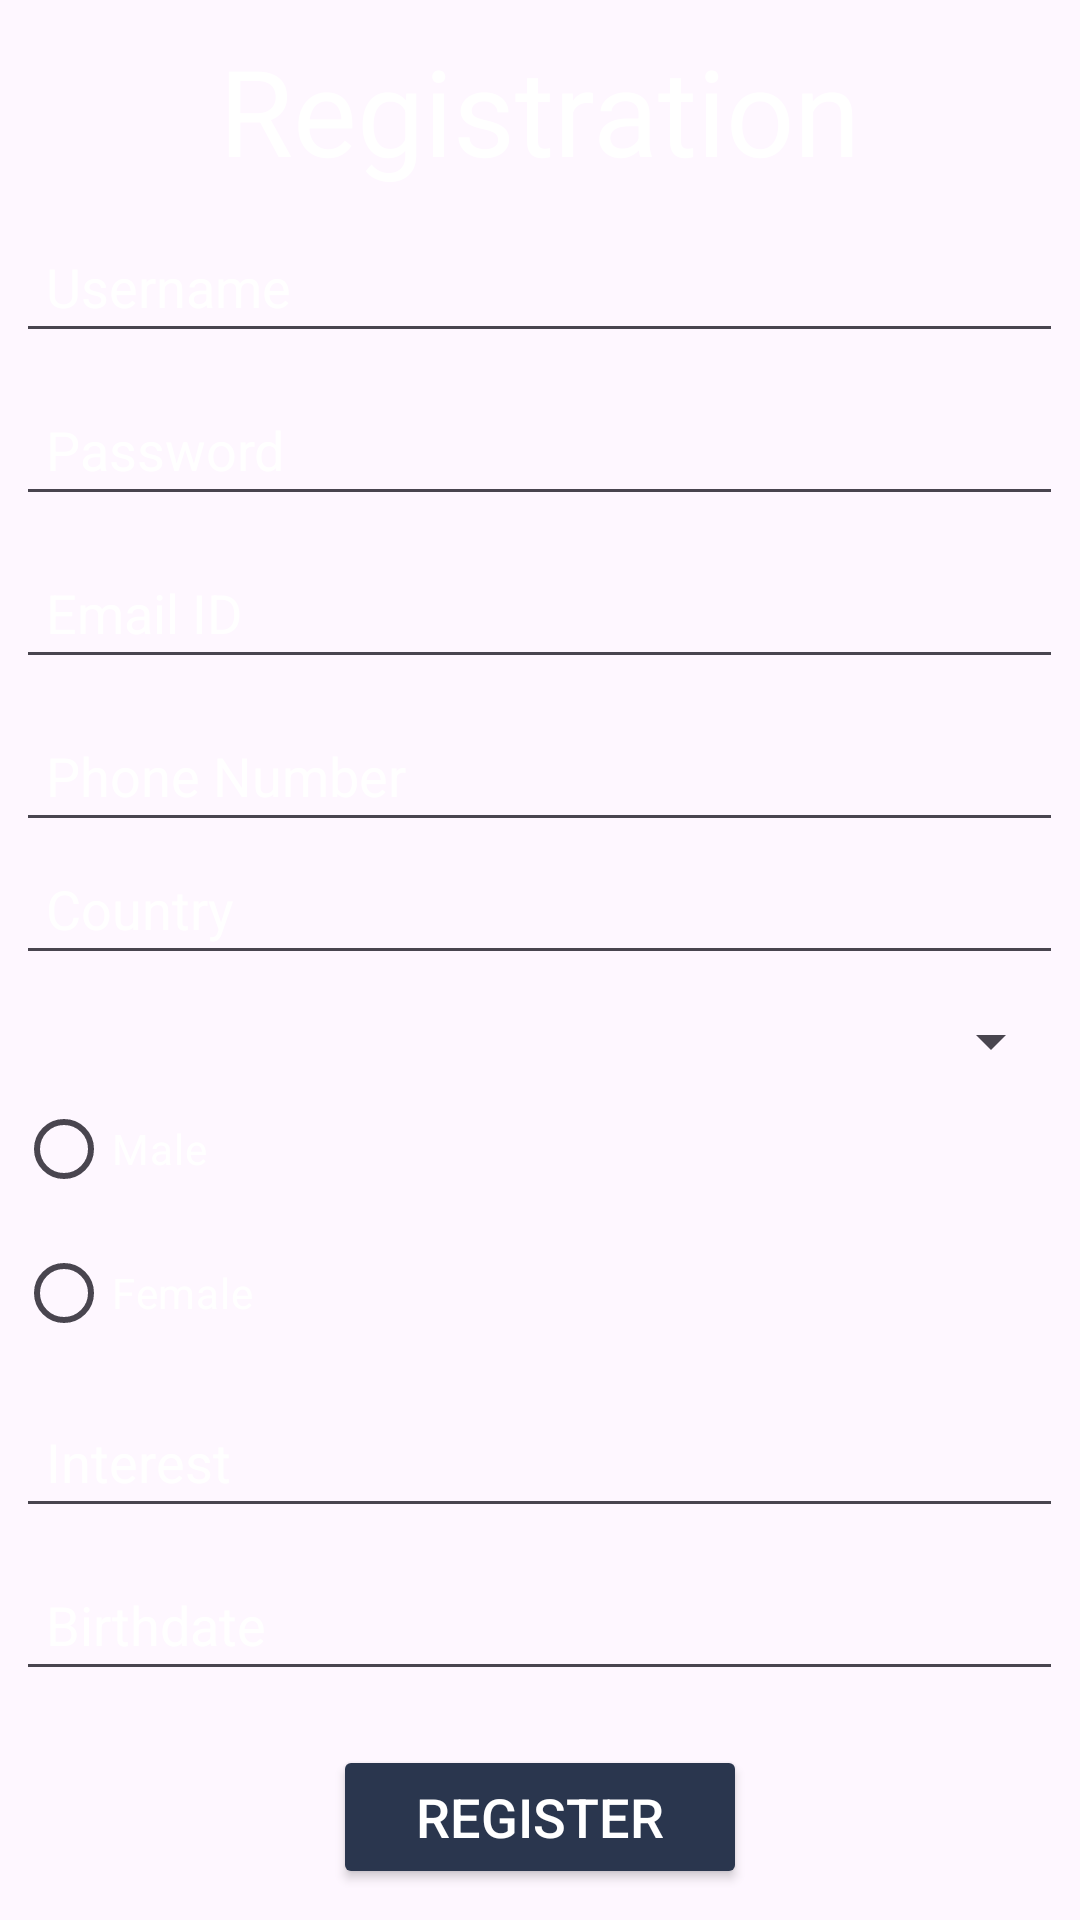

Here is an Android app screen rendered from its layout file. Give the layout XML and the strings, colors and styles it references.
<!-- AndroidManifest.xml: application theme Theme.MobileComputingActivities -->
<!-- res/layout/activity_register_form.xml -->
<?xml version="1.0" encoding="utf-8"?>
<LinearLayout
    xmlns:android="http://schemas.android.com/apk/res/android"
    xmlns:app="http://schemas.android.com/apk/res-auto"
    xmlns:tools="http://schemas.android.com/tools"
    android:id="@+id/main"
    android:layout_width="match_parent"
    android:layout_height="match_parent"
    android:orientation="vertical"
    android:gravity="center"
    tools:context=".RegisterForm">

    <TextView
        android:layout_width="wrap_content"
        android:layout_height="wrap_content"
        android:textSize="40dp"
        android:textColor="@color/white"
        android:text="Registration"
        android:textAlignment="center" />

    <EditText
        android:layout_width="349dp"
        android:layout_height="wrap_content"
        android:hint="Username"
        android:padding="10dp"
        android:inputType="text"
        android:textColor="@color/white"
        android:layout_marginTop="10dp"
        android:textColorHint="@android:color/white"
        android:id="@+id/unm" />

    <EditText
        android:layout_width="349dp"
        android:layout_height="wrap_content"
        android:hint="Password"
        android:padding="10dp"
        android:inputType="textPassword"
        android:textColor="@color/white"
        android:layout_marginTop="10dp"
        android:textColorHint="@android:color/white"
        android:id="@+id/pwd" />

    <EditText
        android:layout_width="349dp"
        android:layout_height="wrap_content"
        android:hint="Email ID"
        android:padding="10dp"
        android:inputType="textEmailAddress"
        android:textColor="@color/white"
        android:layout_marginTop="10dp"
        android:textColorHint="@android:color/white"
        android:id="@+id/eid" />

    <EditText
        android:layout_width="349dp"
        android:layout_height="wrap_content"
        android:hint="Phone Number"
        android:padding="10dp"
        android:inputType="phone"
        android:maxLength="10"
        android:textColor="@color/white"
        android:layout_marginTop="10dp"
        android:textColorHint="@android:color/white"
        android:id="@+id/pno" />

    <AutoCompleteTextView
        android:layout_width="349dp"
        android:layout_height="wrap_content"
        android:padding="10dp"
        android:textColorHint="@android:color/white"
        android:hint="Country"
        android:id="@+id/country" />

    <Spinner
        android:layout_width="349dp"
        android:layout_height="wrap_content"
        android:layout_marginTop="10dp"
        android:id="@+id/state">

    </Spinner>

    <RadioGroup
        android:layout_width="349dp"
        android:layout_height="wrap_content">

        <RadioButton
            android:layout_width="349dp"
            android:layout_height="wrap_content"
            android:text="Male"
            android:textColor="@android:color/white" />

        <RadioButton
            android:layout_width="349dp"
            android:layout_height="wrap_content"
            android:text="Female"
            android:textColor="@android:color/white" />
    </RadioGroup>

    <EditText
        android:layout_width="349dp"
        android:layout_height="wrap_content"
        android:hint="Interest"
        android:padding="10dp"
        android:maxLength="10"
        android:textColor="@color/black"
        android:layout_marginTop="10dp"
        android:textColorHint="@android:color/white"
        android:id="@+id/interest" />

    <EditText
        android:layout_width="349dp"
        android:layout_height="wrap_content"
        android:hint="Birthdate"
        android:padding="10dp"
        android:maxLength="10"
        android:textColor="@color/black"
        android:layout_marginTop="10dp"
        android:textColorHint="@android:color/white"
        android:id="@+id/birthdate" />

    <Button
        android:layout_width="138dp"
        android:layout_height="wrap_content"
        android:layout_marginTop="18sp"
        android:backgroundTint="@color/darkblue"
        android:text="Register"
        android:textColor="@color/white"
        android:textSize="18sp"
        android:id="@+id/regi" />



</LinearLayout>
<!-- resources referenced by this layout -->
<resources>
  <color name="black">#FF000000</color>
  <color name="darkblue">#2a364e</color>
  <color name="white">#FFFFFFFF</color>
  <style name="Theme.MobileComputingActivities" parent="Base.Theme.MobileComputingActivities" />
  <style name="Base.Theme.MobileComputingActivities" parent="Theme.Material3.DayNight.NoActionBar">
          
          
      </style>
</resources>
